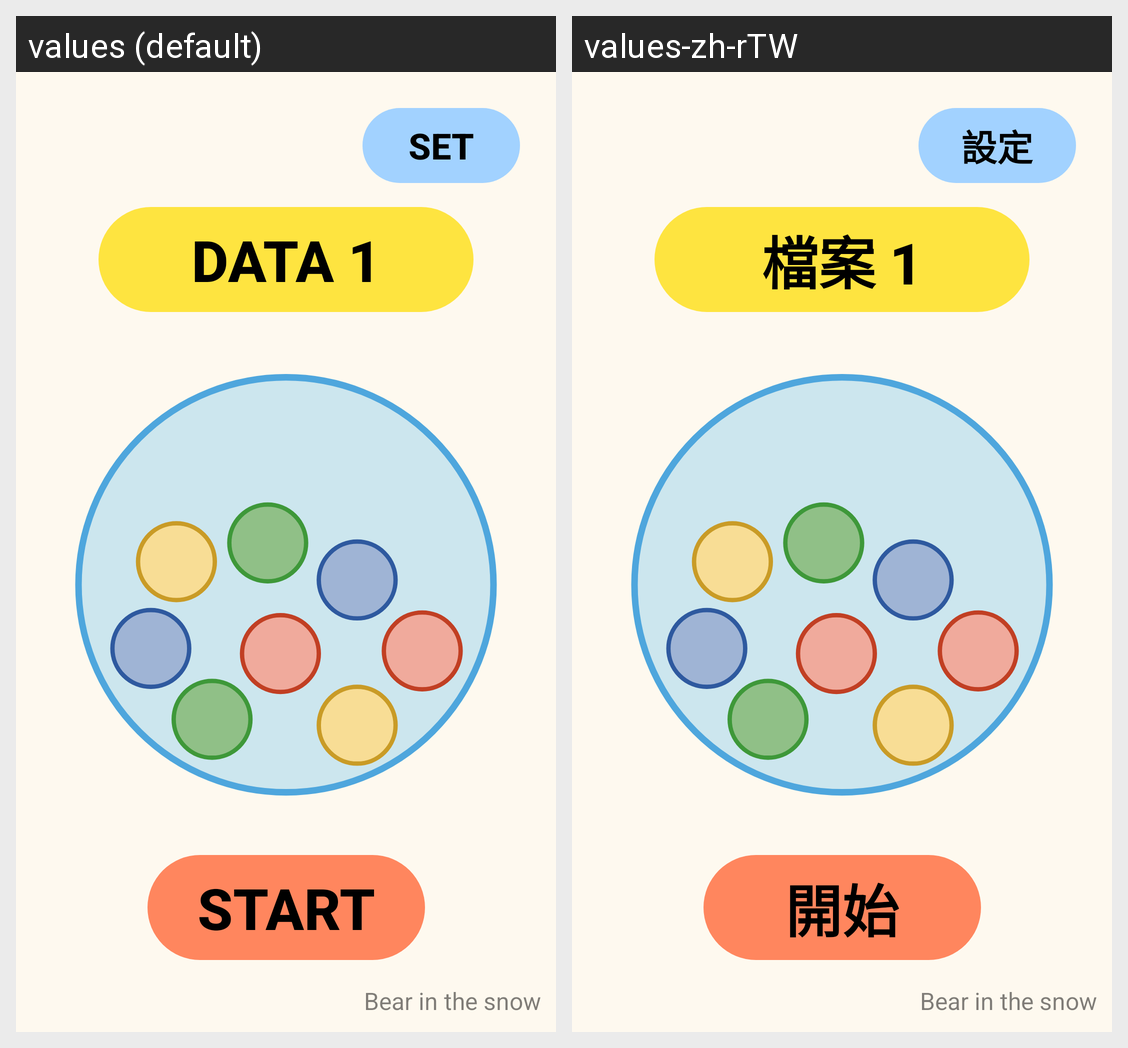

The same Android screen rendered under two of its app's locales, left to right. List the strings drawn on it with the default value and each locale's translation.
Android screen res/layout/activity_main.xml rendered under 2 locales, left to right: values (default), values-zh-rTW. Device: Nexus 5 (rendered at 1080×1920; each locale shown at half size, 540×960, under a caption strip naming it); theme Theme.AppCompat.NoActionBar.
Strings drawn on this screen, with the default value and each locale's value (text and hints the layout hard-codes, and strings that could not be matched under every locale, appear in the picture but are not listed):

start
  values: START
  values-zh-rTW: 開始

set
  values: SET
  values-zh-rTW: 設定

data_1
  values: DATA 1
  values-zh-rTW: 檔案 1
